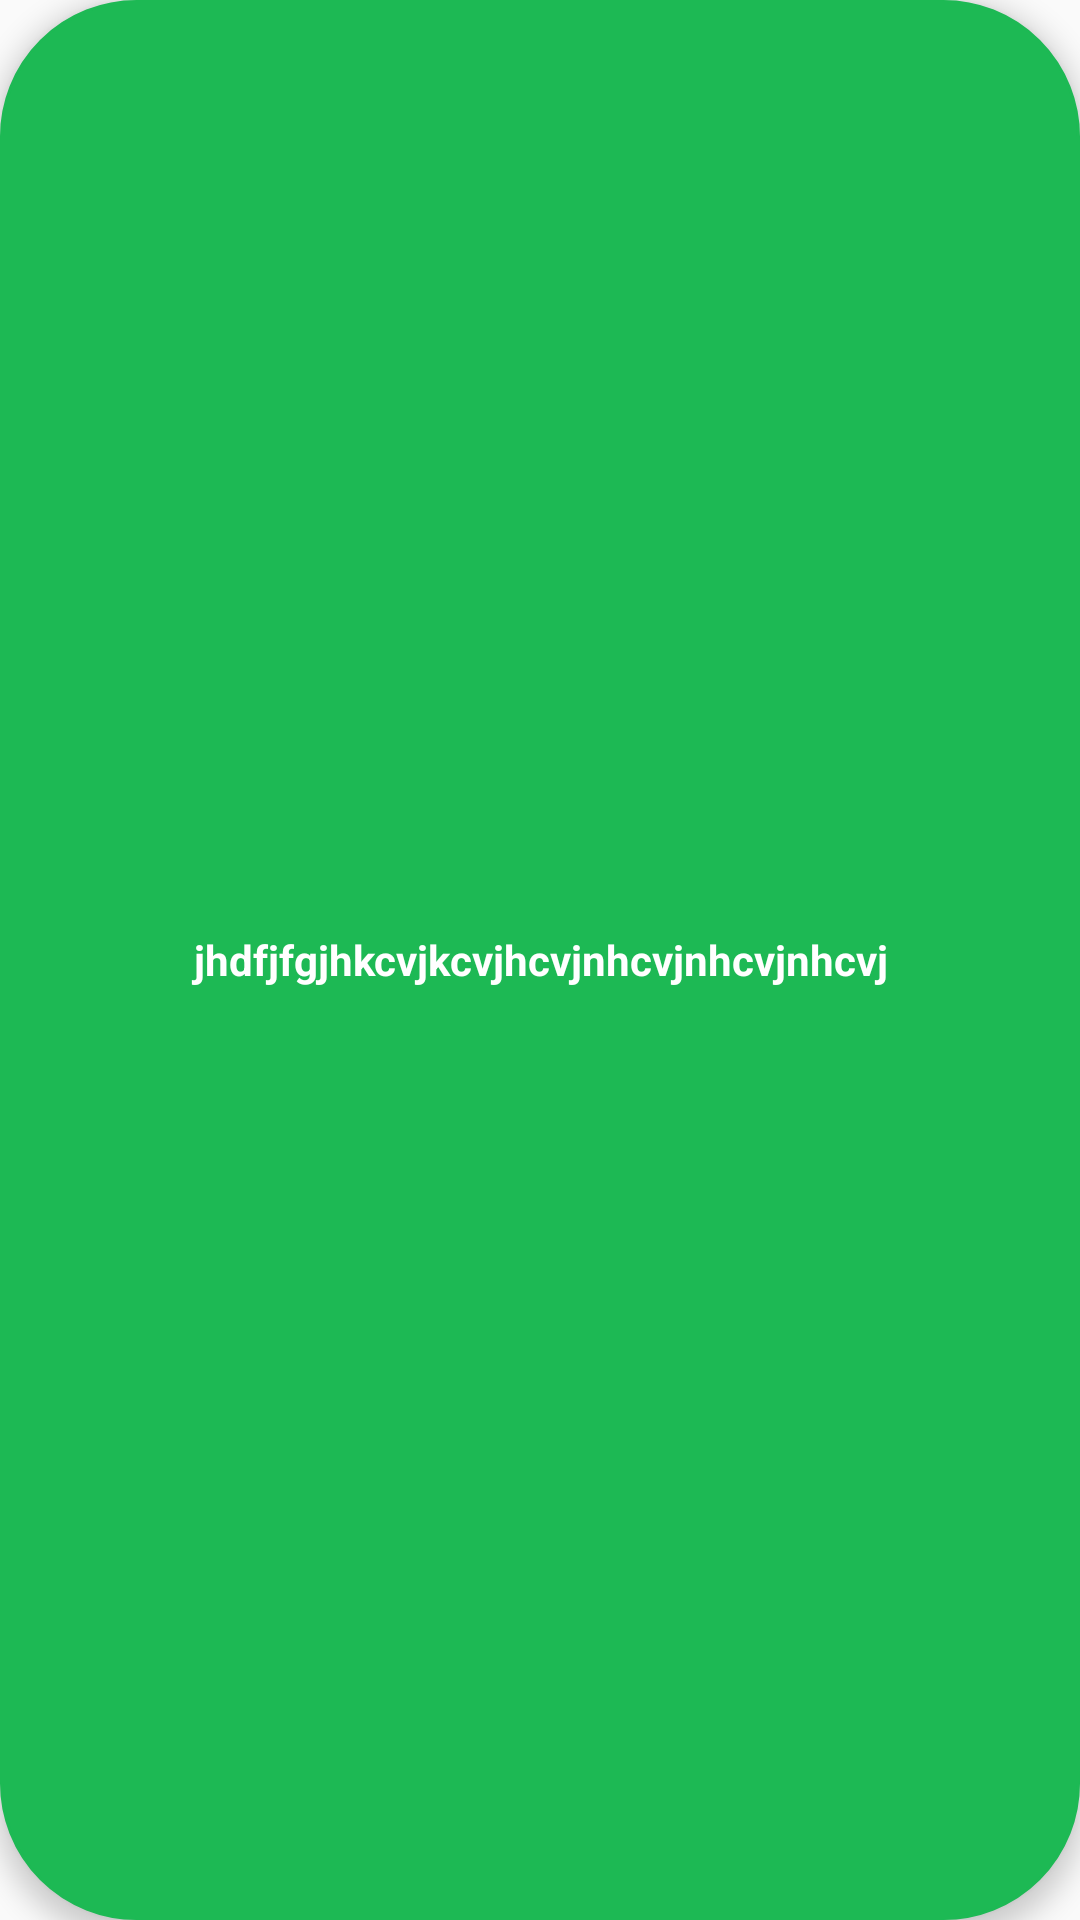

Android layout source for this screen:
<!-- AndroidManifest.xml: application theme AppTheme -->
<!-- res/layout/textview_pill.xml -->
<?xml version="1.0" encoding="utf-8"?>
<TextView xmlns:android="http://schemas.android.com/apk/res/android"
    android:id="@+id/textView91"
    android:layout_width="wrap_content"
    android:layout_height="@dimen/dimen_50"
    android:layout_marginLeft="@dimen/dimen_20"
    android:layout_marginRight="20dp"
    android:layout_marginTop="@dimen/dimen_8"
    android:background="@drawable/button_round_tag"
    android:elevation="@dimen/dimen_5"
    android:gravity="center"
    android:paddingLeft="@dimen/dimen_10"
    android:paddingRight="@dimen/dimen_10"
    android:text="jhdfjfgjhkcvjkcvjhcvjnhcvjnhcvjnhcvj"
    android:textColor="@android:color/white"
    android:textStyle="bold" />
<!-- resources referenced by this layout -->
<resources>
  <dimen name="dimen_10">10dp</dimen>
  <dimen name="dimen_20">20dp</dimen>
  <dimen name="dimen_5">5dp</dimen>
  <dimen name="dimen_50">50dp</dimen>
  <dimen name="dimen_8">8dp</dimen>
  <!-- drawable button_round_tag (drawable) -->
  <?xml version="1.0" encoding="utf-8"?>
  <selector xmlns:android="http://schemas.android.com/apk/res/android">
  
      <item><shape>
          <stroke android:width="1dp" android:color="@color/colorActive" />
  
          <solid android:color="@color/colorActive" />
  
          <corners
              android:bottomLeftRadius="45dp"
              android:bottomRightRadius="45dp"
              android:topLeftRadius="45dp"
              android:topRightRadius="45dp" />
      </shape></item>
  
  </selector>
  <style name="AppTheme" parent="Base.Theme.AppCompat.Light.DarkActionBar">
          
          <item name="colorPrimary">@color/colorPrimary</item>
          <item name="colorPrimaryDark">@color/colorPrimaryDark</item>
          <item name="colorAccent">@color/colorAccent</item>
          
      </style>
  <color name="colorActive">#1db954</color>
  <color name="colorPrimary">#3F51B5</color>
  <color name="colorPrimaryDark">#303F9F</color>
  <color name="colorAccent">#FF4081</color>
</resources>
